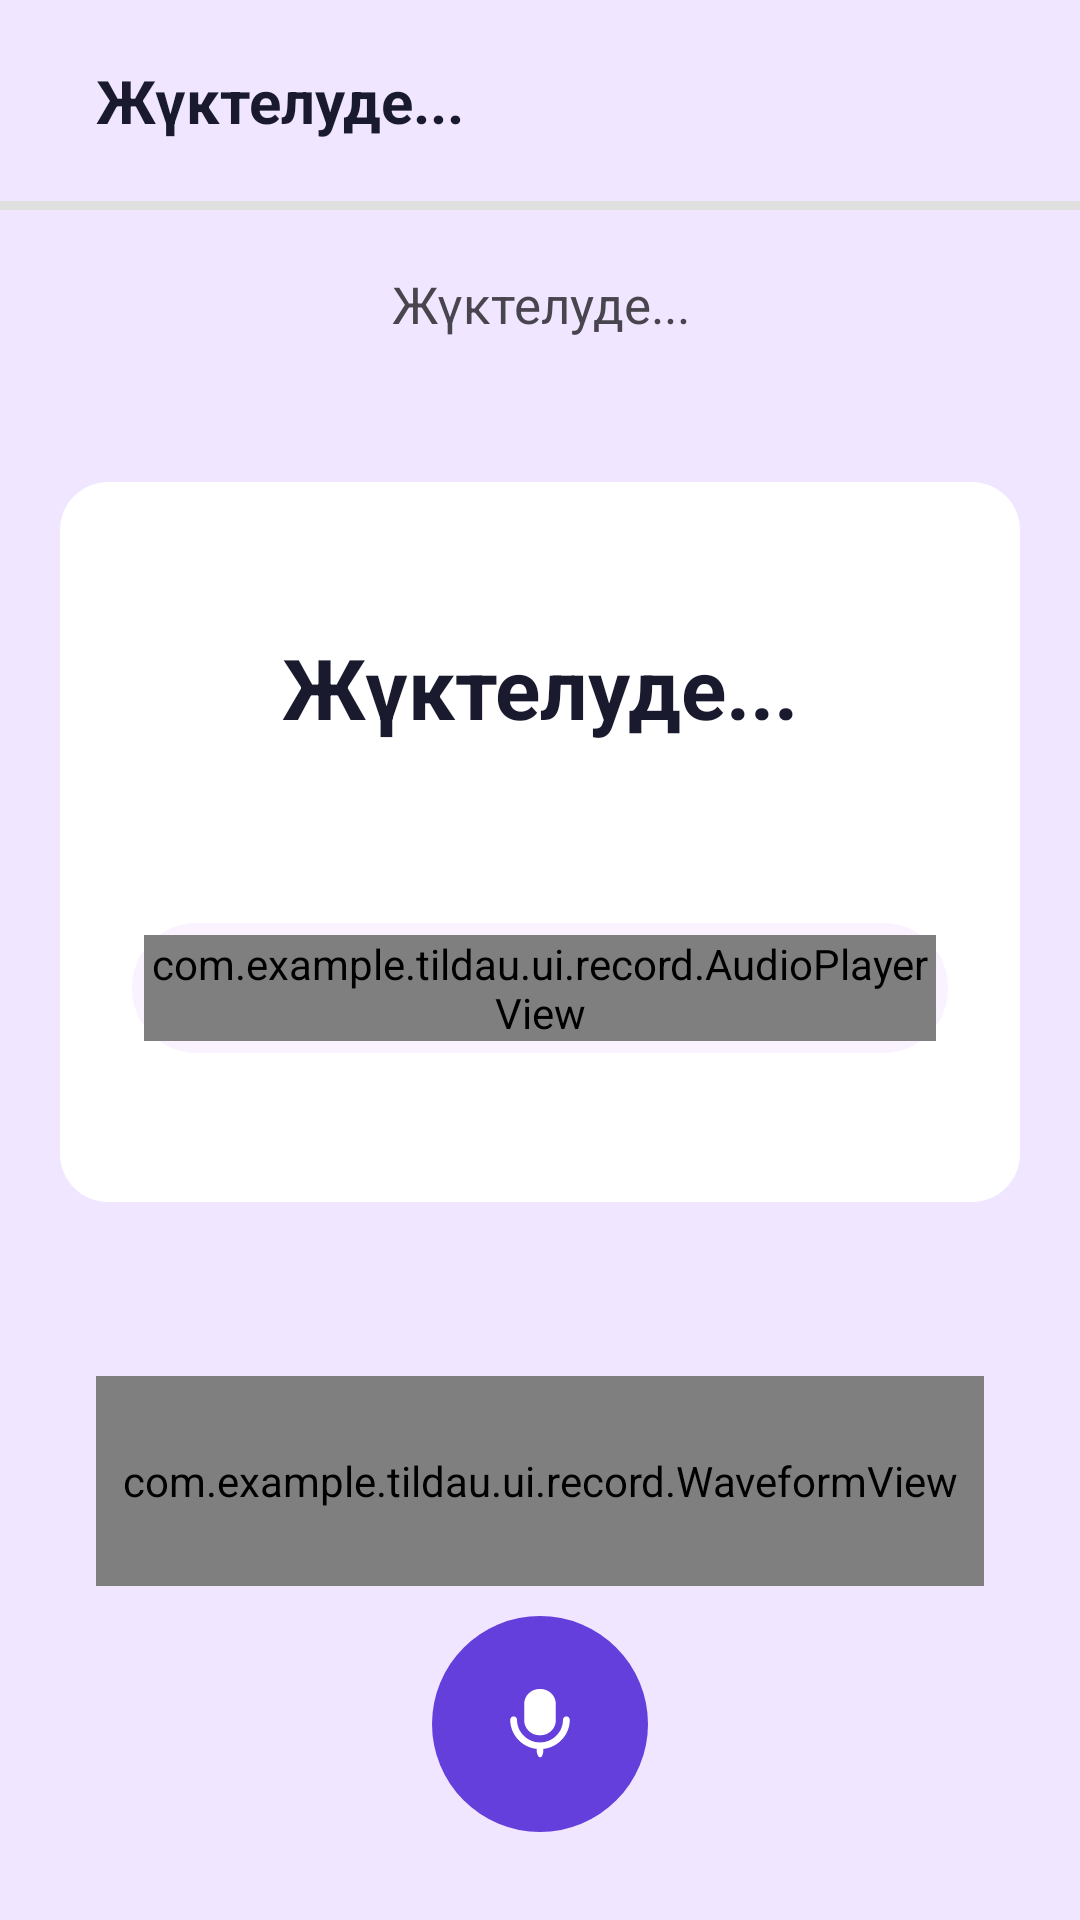

Layout XML and referenced resources for this Android screen:
<!-- AndroidManifest.xml: application theme Theme.Tildau -->
<!-- res/layout/fragment_record.xml -->
<?xml version="1.0" encoding="utf-8"?>
<androidx.constraintlayout.widget.ConstraintLayout
    xmlns:android="http://schemas.android.com/apk/res/android"
    xmlns:app="http://schemas.android.com/apk/res-auto"
    android:layout_width="match_parent"
    android:layout_height="match_parent"
    android:background="@color/bg_purple">


    <ScrollView
        android:id="@+id/scrollContent"
        android:layout_width="0dp"
        android:layout_height="0dp"
        android:fillViewport="true"
        app:layout_constraintTop_toTopOf="parent"
        app:layout_constraintBottom_toTopOf="@id/bottomBlock"
        app:layout_constraintStart_toStartOf="parent"
        app:layout_constraintEnd_toEndOf="parent">

        <LinearLayout
            android:layout_width="match_parent"
            android:layout_height="wrap_content"
            android:orientation="vertical">


            <LinearLayout
                android:layout_width="match_parent"
                android:layout_height="wrap_content"
                android:orientation="horizontal"
                android:gravity="center_vertical"
                android:padding="20dp">


                <TextView
                    android:id="@+id/exerciseTitle"
                    android:layout_width="wrap_content"
                    android:layout_height="wrap_content"
                    android:text="@string/loading"
                    android:textSize="20sp"
                    android:textStyle="bold"
                    android:textColor="#1A1A2E"
                    android:layout_marginStart="12dp"/>
            </LinearLayout>


            <View
                android:layout_width="match_parent"
                android:layout_height="3dp"
                android:background="@color/light_gray"/>



            <TextView
                android:id="@+id/exerciseInstructionText"
                android:layout_width="match_parent"
                android:layout_height="wrap_content"
                android:text="@string/loading"
                android:textSize="17sp"
                android:layout_marginTop="20dp"
                android:gravity="center"
                android:paddingHorizontal="16dp"/>



            <androidx.constraintlayout.widget.ConstraintLayout
                android:layout_width="match_parent"
                android:layout_height="wrap_content"
                android:layout_marginTop="48dp"
                android:layout_marginHorizontal="20dp"
                android:layout_marginBottom="48dp"

                >

                <LinearLayout
                    android:id="@+id/card"
                    android:layout_width="0dp"
                    android:layout_height="0dp"
                    android:orientation="vertical"
                    android:background="@drawable/bg_card"
                    android:backgroundTint="@color/white"
                    android:padding="24dp"
                    android:gravity="center"
                    app:layout_constraintTop_toTopOf="parent"
                    app:layout_constraintStart_toStartOf="parent"
                    app:layout_constraintEnd_toEndOf="parent"
                    app:layout_constraintDimensionRatio="4:3">

                    <TextView
                        android:id="@+id/expectedText"
                        android:layout_width="wrap_content"
                        android:layout_height="wrap_content"
                        android:text="@string/loading"
                        android:textSize="28sp"
                        android:textStyle="bold"
                        android:textColor="#1A1A2E"
                        android:layout_gravity="center"/>


                    <LinearLayout
                        android:id="@+id/audioContainer"
                        android:layout_width="match_parent"
                        android:layout_height="wrap_content"
                        android:layout_marginTop="60dp"
                        android:orientation="horizontal"
                        android:gravity="center_vertical"
                        android:background="@drawable/bg_button"
                        android:backgroundTint="@color/lightest_purple"
                        android:padding="4dp">

                        <com.example.tildau.ui.record.AudioPlayerView
                            android:id="@+id/audioPlayer"
                            android:layout_width="match_parent"
                            android:layout_height="wrap_content"/>
                    </LinearLayout>

                </LinearLayout>

            </androidx.constraintlayout.widget.ConstraintLayout>

            <com.example.tildau.ui.record.WaveformView
                android:id="@+id/waveformView"
                android:layout_width="match_parent"
                android:layout_height="70dp"
                android:layout_marginTop="10dp"
                android:layout_marginHorizontal="32dp"/>



            <LinearLayout
                android:id="@+id/recordControls"
                android:layout_width="match_parent"
                android:layout_height="wrap_content"
                android:orientation="horizontal"
                android:gravity="center"
                android:layout_marginTop="10dp">

                <ImageButton
                    android:id="@+id/btnSecondaryLeft"
                    android:layout_width="56dp"
                    android:layout_height="56dp"
                    android:visibility="gone"
                    android:background="@drawable/btn_replay"
                    android:layout_marginEnd="16dp"/>

                <ImageButton
                    android:id="@+id/btnRecord"
                    android:layout_width="72dp"
                    android:layout_height="72dp"
                    android:background="@drawable/btn_record"/>

                <ImageButton
                    android:id="@+id/btnSecondaryRight"
                    android:layout_width="56dp"
                    android:layout_height="56dp"
                    android:visibility="gone"
                    android:background="@drawable/btn_next"
                    android:layout_marginStart="16dp"/>
            </LinearLayout>



        </LinearLayout>
    </ScrollView>


    <LinearLayout
        android:id="@+id/bottomBlock"
        android:layout_width="0dp"
        android:layout_height="wrap_content"
        android:orientation="vertical"
        android:gravity="center"
        android:layout_marginBottom="40dp"
        app:layout_constraintBottom_toBottomOf="parent"
        app:layout_constraintStart_toStartOf="parent"
        app:layout_constraintEnd_toEndOf="parent"
        android:visibility="gone"
        >

        <TextView
            android:id="@+id/recordHint"
            android:layout_width="wrap_content"
            android:layout_height="wrap_content"
            android:text="Жазуды бастау үшін басыңыз"
            android:textSize="12sp"
            android:textColor="@color/text_dark"
            android:layout_marginBottom="22dp"/>

        <Button
            android:id="@+id/btnSubmit"
            android:layout_width="wrap_content"
            android:layout_height="wrap_content"
            android:text="Талдауға жіберу"
            android:textColor="@color/black"
            android:backgroundTint="@color/white"
            android:paddingStart="60dp"
            android:paddingEnd="60dp"/>
    </LinearLayout>

</androidx.constraintlayout.widget.ConstraintLayout>
<!-- resources referenced by this layout -->
<resources>
  <color name="bg_purple">#F0E6FF</color>
  <color name="black">#FF000000</color>
  <color name="light_gray">#E0E0E0</color>
  <color name="lightest_purple">#FAF3FF</color>
  <color name="text_dark">#1E2448</color>
  <color name="white">#FFFFFFFF</color>
  <!-- drawable bg_button (drawable) -->
  <ripple xmlns:android="http://schemas.android.com/apk/res/android"
      android:color="@color/main_purple">
  
      <item android:id="@android:id/mask">
          <shape android:shape="rectangle">
              <corners android:radius="33dp"/>
              <solid android:color="#FFFFFF"/>
          </shape>
      </item>
  
      <item android:drawable="@drawable/bg_button_shape"/>
  
  </ripple>
  <!-- drawable bg_card (drawable) -->
  <?xml version="1.0" encoding="utf-8"?>
  <shape xmlns:android="http://schemas.android.com/apk/res/android"
      android:shape="rectangle">
  
  
      <solid android:color="#B59EFF"/>
  
  
      <corners android:radius="16dp"/>
  
  </shape>
  <!-- drawable btn_next (drawable) -->
  <layer-list xmlns:android="http://schemas.android.com/apk/res/android">
  
      <item>
          <shape android:shape="oval">
              <solid android:color="@color/main_purple"/>
          </shape>
      </item>
  
      <item
          android:drawable="@drawable/ic_chevron_right"
          android:gravity="center"
          android:width="16dp"
          android:height="16dp"/>
  
  </layer-list>
  <!-- drawable btn_record (drawable) -->
  <layer-list xmlns:android="http://schemas.android.com/apk/res/android">
  
      <item>
          <shape android:shape="oval">
              <solid android:color="@color/main_purple"/>
          </shape>
      </item>
  
      <item
          android:drawable="@drawable/ic_mike"
          android:gravity="center"
          android:width="28dp"
          android:height="28dp"/>
  
  </layer-list>
  <!-- drawable btn_replay (drawable) -->
  <layer-list xmlns:android="http://schemas.android.com/apk/res/android">
  
      <item>
          <shape android:shape="oval">
              <solid android:color="@color/main_purple"/>
          </shape>
      </item>
  
      <item
          android:drawable="@drawable/ic_replay"
          android:gravity="center"
          android:width="16dp"
          android:height="16dp"/>
  
  </layer-list>
  <string name="loading">Жүктелуде...</string>
  <style name="Theme.Tildau" parent="Theme.Material3.Light.NoActionBar">
          <item name="colorControlHighlight">@color/white</item>
      </style>
  <color name="main_purple">#643FDB</color>
  <!-- drawable bg_button_shape (drawable) -->
  <shape xmlns:android="http://schemas.android.com/apk/res/android"
      android:shape="rectangle">
  
      <solid android:color="#643FDB"/>
  
      <corners android:radius="33dp"/>
  
      <stroke
          android:width="1dp"
          android:color="#643FDB"/>
  
      <padding
          android:left="16dp"
          android:right="16dp"/>
  </shape>
  <!-- drawable ic_chevron_right (drawable) -->
  <vector xmlns:android="http://schemas.android.com/apk/res/android"
      android:width="24dp"
      android:height="24dp"
      android:viewportWidth="24"
      android:viewportHeight="24">
    <path
        android:pathData="M8.5,5L15.5,12L8.5,19"
        android:strokeLineJoin="round"
        android:strokeWidth="2"
        android:fillColor="#00000000"
        android:strokeColor="#ffffff"
        android:strokeLineCap="round"/>
  </vector>
</resources>
